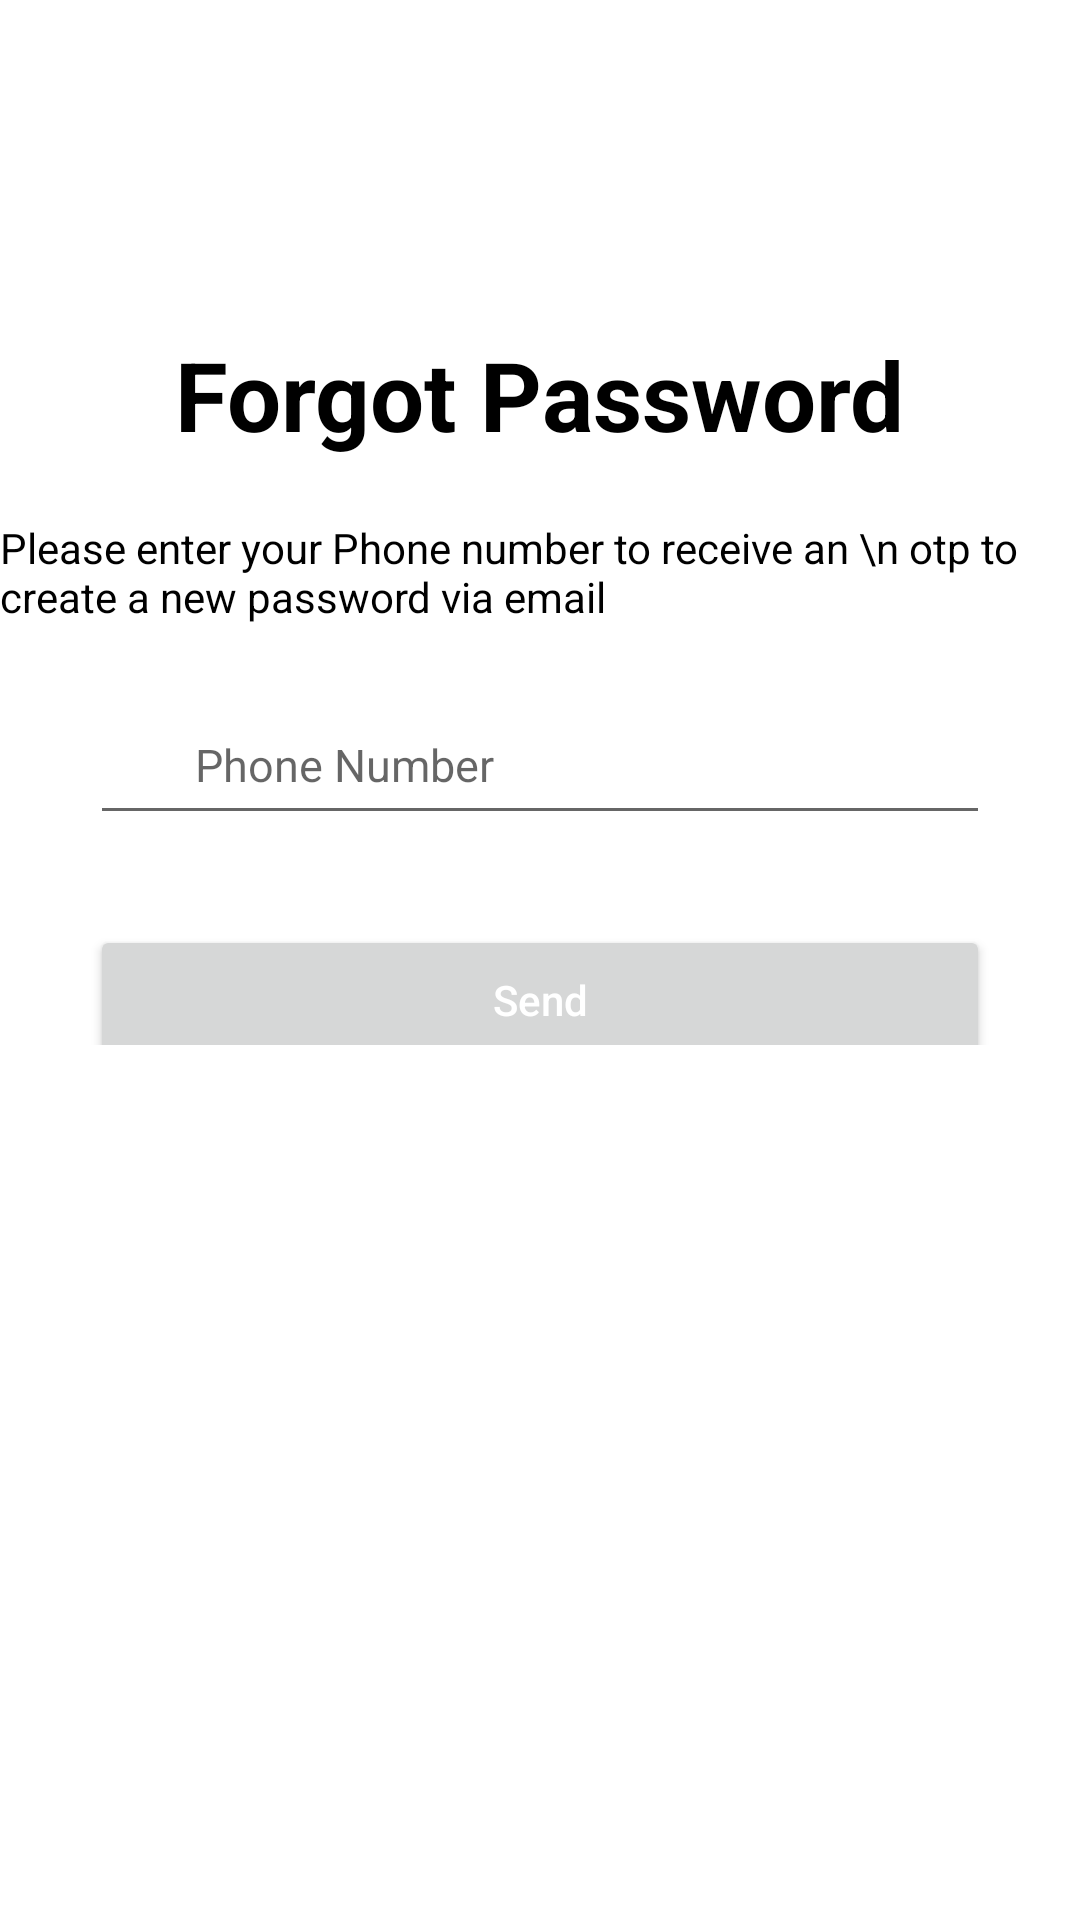

This screen was rendered from an Android layout file. Write that file and the resources it references.
<!-- AndroidManifest.xml: application theme Theme.Project_Locate_Bus -->
<!-- res/layout/activity_forget_password.xml -->
<?xml version="1.0" encoding="utf-8"?>
<LinearLayout
    xmlns:android="http://schemas.android.com/apk/res/android"
    xmlns:app="http://schemas.android.com/apk/res-auto"
    xmlns:tools="http://schemas.android.com/tools"
    android:layout_width="match_parent"
    android:layout_height="match_parent"
    android:orientation="vertical"
    tools:context=".Forget_Password">

    <TextView
        android:layout_width="wrap_content"
        android:layout_height="wrap_content"
        android:layout_gravity="center"
        android:text="Forgot Password"
        android:layout_marginTop="110dp"
        android:textSize="32dp"
        android:textColor="@color/black"
        android:textStyle="bold"/>

    <TextView
        android:layout_width="wrap_content"
        android:layout_height="wrap_content"
        android:layout_gravity="center"
        android:text="Please enter your Phone number to receive an \n otp to create a new password via email"
        android:layout_marginTop="20dp"
        android:textColor="@color/black"/>

    <EditText
        android:layout_width="300dp"
        android:layout_height="50dp"
        android:hint="Phone Number"
        android:textSize="15dp"
        android:paddingLeft="35dp"
        android:id="@+id/femail"
        android:layout_marginTop="20dp"
        android:layout_gravity="center" />

    <FrameLayout
        android:layout_width="match_parent"
        android:layout_height="wrap_content">
        <Button
            android:layout_width="300dp"
            android:layout_height="50dp"
            android:text="Send"
            android:textAllCaps="false"
            android:id="@+id/send"
            android:textColor="@color/white"
            android:layout_marginTop="20dp"
            android:layout_gravity="center" />
        <ProgressBar
            android:id="@+id/progressbar_sending_otp"
            android:layout_width="35dp"
            android:layout_height="35dp"
            android:layout_gravity="center"
            android:visibility="gone"/>
    </FrameLayout>
</LinearLayout>
<!-- resources referenced by this layout -->
<resources>
  <style name="Theme.Project_Locate_Bus" parent="Theme.MaterialComponents.DayNight.NoActionBar">
          
          <item name="colorPrimary">@color/purple_500</item>
          <item name="colorPrimaryVariant">@color/purple_700</item>
          <item name="colorOnPrimary">@color/white</item>
          
          <item name="colorSecondary">@color/teal_200</item>
          <item name="colorSecondaryVariant">@color/teal_700</item>
          <item name="colorOnSecondary">@color/black</item>
          
          <item name="android:statusBarColor">?attr/colorPrimaryVariant</item>
          
      </style>
  <!-- not gathered from this repository: default colours our renderer supplied (Android Studio template values) -->
  <color name="purple_500">#FF6200EE</color>
  <color name="purple_700">#FF3700B3</color>
  <color name="teal_200">#FF03DAC5</color>
  <color name="teal_700">#FF018786</color>
  <color name="black">#FF000000</color>
  <color name="white">#FFFFFFFF</color>
</resources>
